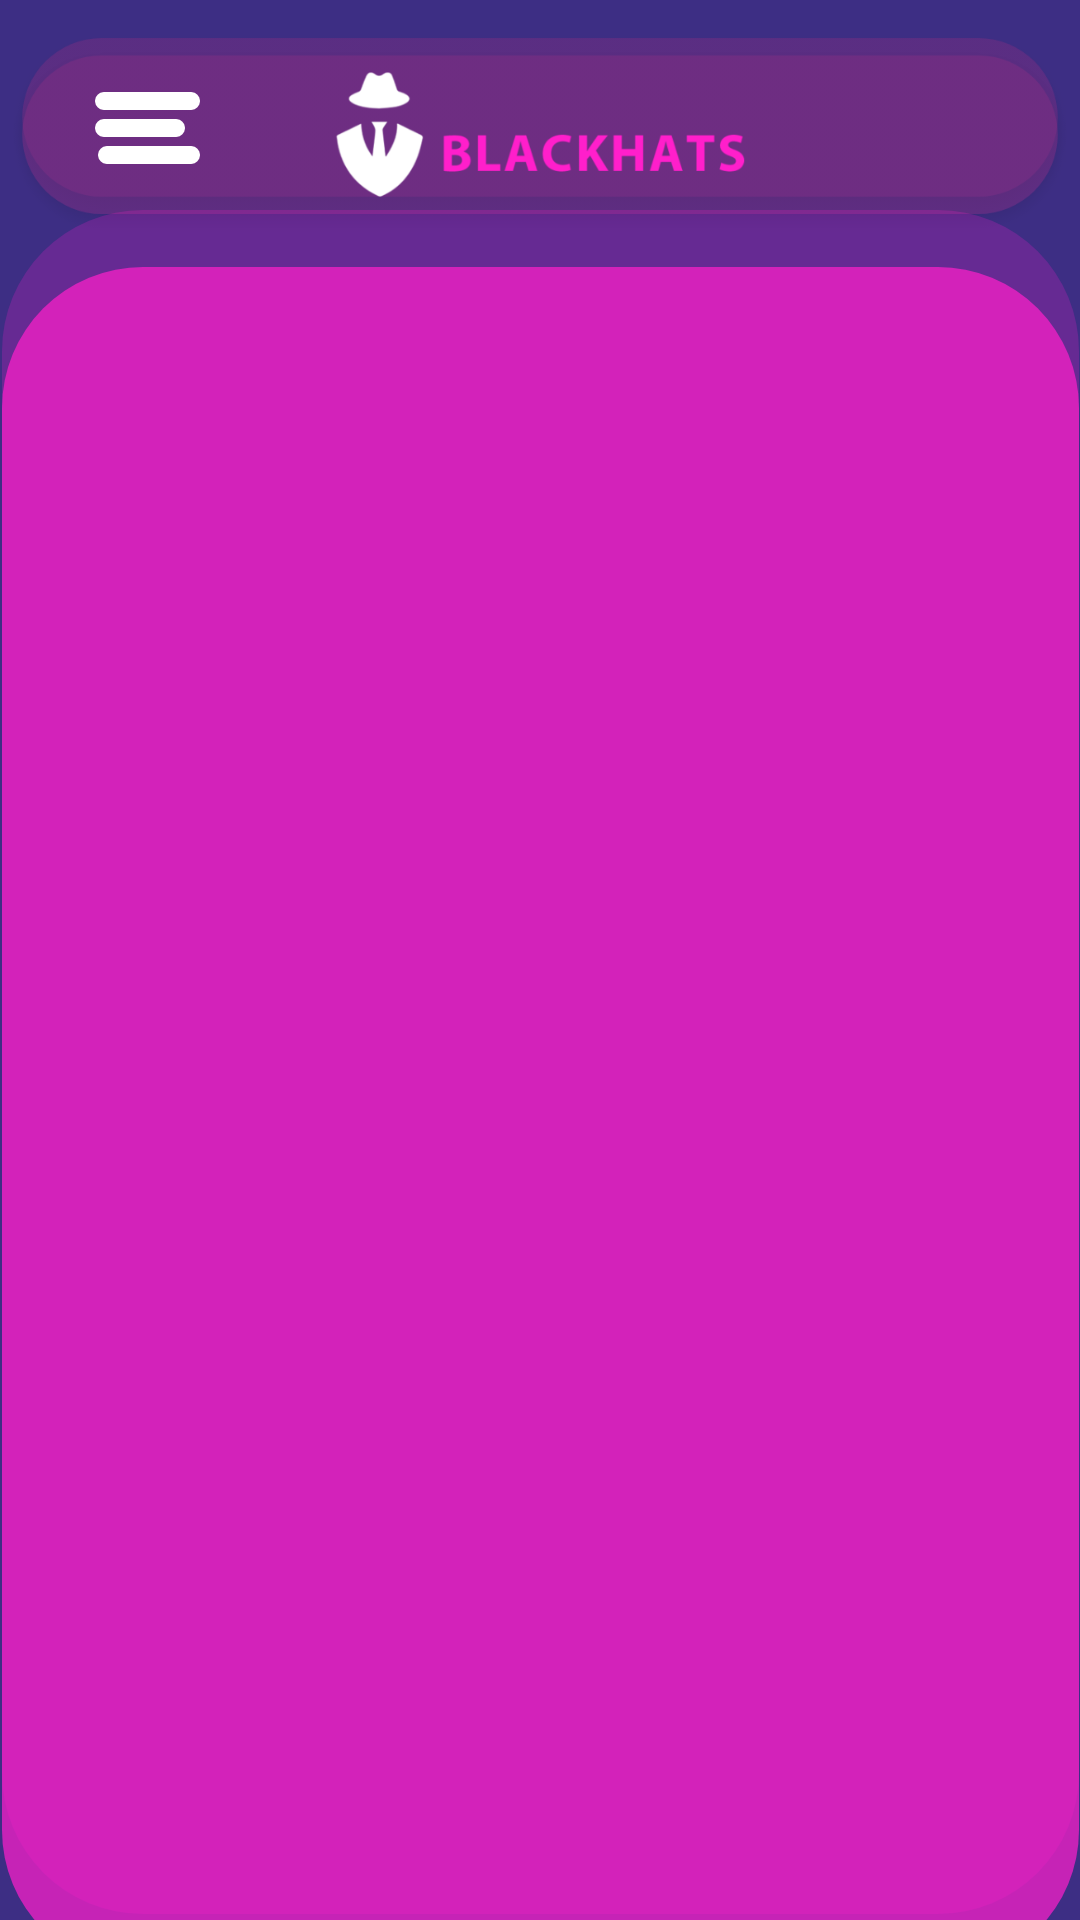

Android layout source for this screen:
<!-- AndroidManifest.xml: application theme Theme.Blackhats -->
<!-- res/layout/activity_testqr.xml -->
<?xml version="1.0" encoding="utf-8"?>
<androidx.constraintlayout.widget.ConstraintLayout xmlns:android="http://schemas.android.com/apk/res/android"
    xmlns:app="http://schemas.android.com/apk/res-auto"
    xmlns:tools="http://schemas.android.com/tools"
    android:layout_width="match_parent"
    android:layout_height="match_parent"
    tools:context=".testqr"
    android:background="@color/blue">


    <ImageView
        android:id="@+id/dddd"
        android:layout_width="wrap_content"
        android:layout_height="wrap_content"
        app:layout_constraintEnd_toEndOf="parent"
        app:layout_constraintStart_toStartOf="parent"
        app:layout_constraintTop_toTopOf="parent"
        app:srcCompat="@drawable/navbarr" />

    <ImageView
        android:id="@+id/menu"
        android:layout_width="wrap_content"
        android:layout_height="wrap_content"
        android:layout_marginStart="8dp"
        android:layout_marginTop="8dp"
        android:layout_marginEnd="8dp"
        android:layout_marginBottom="8dp"
        app:layout_constraintBottom_toBottomOf="@+id/dddd"
        app:layout_constraintEnd_toEndOf="parent"
        app:layout_constraintHorizontal_bias="0.077"
        app:layout_constraintStart_toStartOf="parent"
        app:layout_constraintTop_toTopOf="@+id/dddd"
        app:layout_constraintVertical_bias="0.461"
        app:srcCompat="@drawable/menu_icon" />

    <ImageView
        android:id="@+id/imageView"
        android:layout_width="wrap_content"
        android:layout_height="wrap_content"
        app:layout_constraintBottom_toBottomOf="parent"
        app:layout_constraintEnd_toEndOf="parent"
        app:layout_constraintStart_toStartOf="parent"
        app:layout_constraintTop_toBottomOf="@+id/dddd"
        app:layout_constraintVertical_bias="0.531"
        app:srcCompat="@drawable/covidtxt" />

    <ImageView
        android:id="@+id/Qrcodejp"
        android:layout_width="302dp"
        android:layout_height="311dp"
        app:layout_constraintBottom_toBottomOf="@+id/imageView"
        app:layout_constraintEnd_toEndOf="@+id/imageView"
        app:layout_constraintHorizontal_bias="0.489"
        app:layout_constraintStart_toStartOf="@+id/imageView"
        app:layout_constraintTop_toTopOf="@+id/imageView"
        app:layout_constraintVertical_bias="0.486"
        app:srcCompat="@drawable/ic_launcher_foreground" />

    <TextView
        android:id="@+id/textView6"
        android:layout_width="wrap_content"
        android:layout_height="wrap_content"
        android:layout_marginStart="125dp"
        android:layout_marginTop="28dp"
        android:layout_marginEnd="126dp"
        android:layout_marginBottom="19dp"
        android:fontFamily="@font/regular"
        android:text="Hi ! scan me "
        android:textAlignment="center"
        android:textAllCaps="false"
        android:textColor="@color/white"
        android:textSize="30dp"
        app:layout_constraintBottom_toTopOf="@+id/imageView"
        app:layout_constraintEnd_toEndOf="parent"
        app:layout_constraintStart_toStartOf="parent"
        app:layout_constraintTop_toBottomOf="@+id/dddd" />

</androidx.constraintlayout.widget.ConstraintLayout>
<!-- resources referenced by this layout -->
<resources>
  <color name="blue">#3D2E84</color>
  <color name="white">#FFFFFFFF</color>
  <!-- drawable covidtxt: png bitmap (drawable-hdpi, 17797 bytes) -->
  <!-- drawable menu_icon: png bitmap (drawable-hdpi, 461 bytes) -->
  <!-- drawable navbarr: png bitmap (drawable-hdpi, 19774 bytes) -->
  <style name="Theme.Blackhats" parent="Theme.AppCompat.Light.NoActionBar">
          
          <item name="colorPrimary">@color/purple_500</item>
          <item name="colorPrimaryVariant">@color/purple_700</item>
          <item name="colorOnPrimary">@color/white</item>
          
          <item name="colorSecondary">@color/teal_200</item>
          <item name="colorSecondaryVariant">@color/teal_700</item>
          <item name="colorOnSecondary">@color/black</item>
          
          <item name="android:statusBarColor" tools:targetApi="l">?attr/colorPrimaryVariant</item>
          
          <item name="windowActionBar">false</item>
          <item name="windowNoTitle">true</item>
          <item name="android:windowFullscreen">true</item>
          <item name="progressBarStyle">@color/black</item>
      </style>
  <color name="purple_500">#FF6200EE</color>
  <color name="purple_700">#FF3700B3</color>
  <color name="teal_200">#FF03DAC5</color>
  <color name="teal_700">#FF018786</color>
  <color name="black">#FF000000</color>
</resources>
